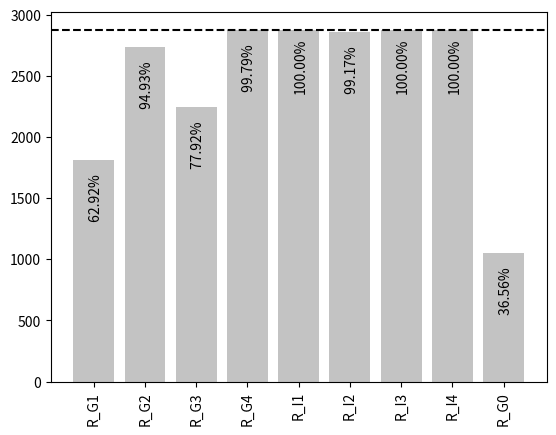

Generate this figure with matplotlib:
import numpy as np
import matplotlib.pyplot as plt

# num_vehicles = 3605
# R_G1 = 2161
# R_G2 = 3539
# R_G3 = 2046
# R_G4 = 0
# R_G5 = 3579
# R_I1 = 3605
# R_I2 = 3521
# R_I3 = 3605
# R_I4 = 3605
# R_I5 = 0
# R_0 = 982


num_vehicles = 453 + 594 + 443 + 413 + 573 + 404
R_G1 = 282 + 286 + 262 + 198 + 561 + 223
R_G2 = 438 + 581 + 438 + 409 + 474 + 394
R_G3 = 348 + 496 + 304 + 249 + 570 + 277
R_G4 = 450 + 594 + 443 + 413 + 570 + 404
R_I1 = 453 + 594 + 443 + 413 + 573 + 404
R_I2 = 451 + 592 + 434 + 405 + 571 + 403
R_I3 = num_vehicles
R_I4 = 453 + 594 + 443 + 413 + 573 + 404
R_0 = 187 + 198 + 168 + 103 + 277 + 120

height = [R_G1, R_G2, R_G3, R_G4, R_I1, R_I2, R_I3, R_I4, R_0]
bars = ('R_G1', 'R_G2', 'R_G3', 'R_G4', 'R_I1', 'R_I2', 'R_I3', 'R_I4', 'R_G0')
y_pos = np.arange(len(bars))
plt.rcParams['svg.fonttype'] = 'none'
ax = plt.bar(y_pos, height, color='#c3c3c3ff')
plt.axhline(y=num_vehicles, color='black', linestyle='--')
plt.xticks(y_pos, bars, rotation='vertical')

totals = []
# find the values and append to list
for i in ax.patches:
    totals.append(i.get_height())

# set individual bar lables using above list
total = sum(totals)

# set individual bar lables using above list
for i, el in enumerate(ax.patches):
    # get_x pulls left or right; get_height pushes up or down
    plt.text(el.get_x()+0.3, el.get_height()-500, str("%6.2f" % ((height[i]*100)/num_vehicles))+'%', color='black', rotation=90)
plt.show()
